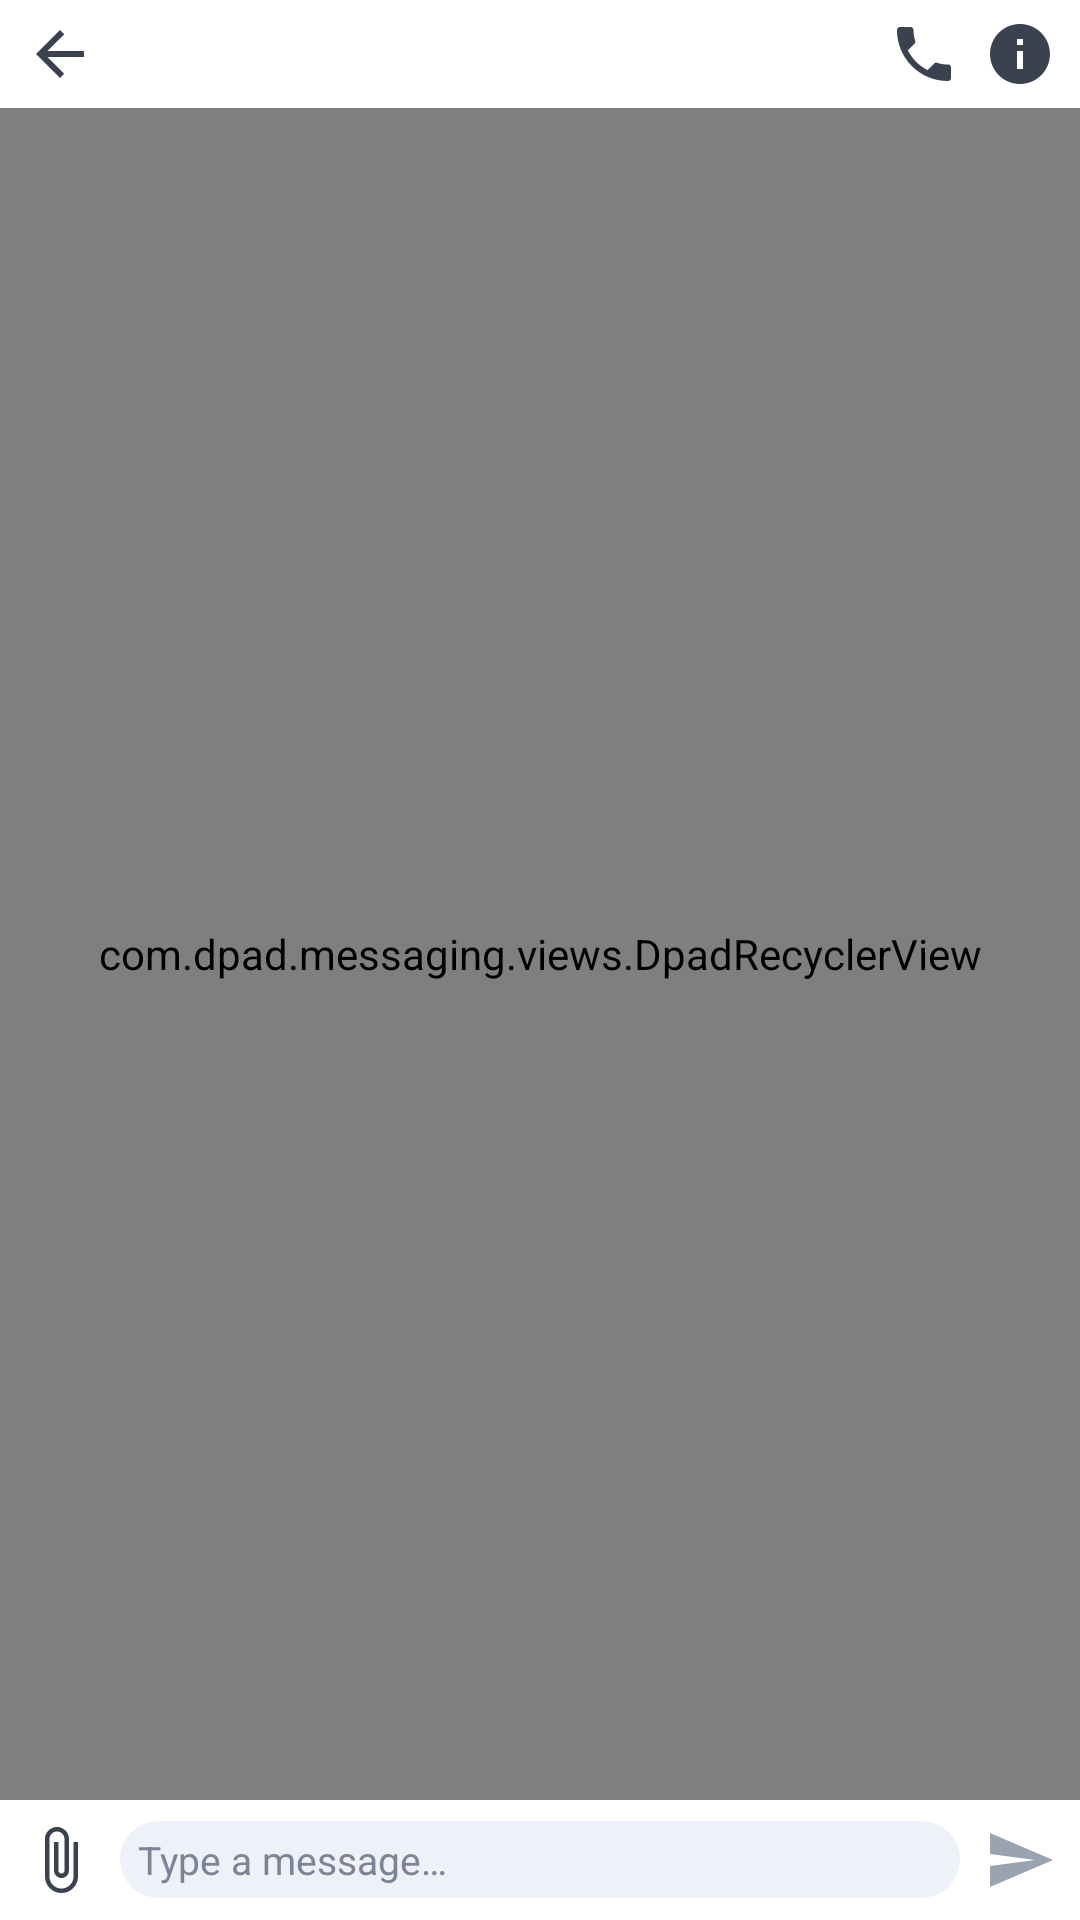

Reconstruct the res/layout file that produces this screen, plus the resources it refers to.
<!-- AndroidManifest.xml: application theme Theme.DpadMessaging -->
<!-- res/layout/activity_thread.xml -->
<?xml version="1.0" encoding="utf-8"?>
<LinearLayout
    xmlns:android="http://schemas.android.com/apk/res/android"
    android:layout_width="match_parent"
    android:layout_height="match_parent"
    android:background="@color/colorBackground"
    android:orientation="vertical">

    
    <LinearLayout
        android:id="@+id/toolbar"
        android:layout_width="match_parent"
        android:layout_height="wrap_content"
        android:minHeight="@dimen/toolbar_height"
        android:background="@color/toolbarBg"
        android:gravity="center_vertical"
        android:orientation="horizontal"
        android:paddingStart="@dimen/toolbar_padding_h"
        android:paddingEnd="@dimen/toolbar_padding_h">

        
        <ImageButton
            android:id="@+id/btn_back"
            style="@style/ToolbarButton"
            android:contentDescription="@string/back"
            android:src="@drawable/ic_back"
            android:nextFocusLeft="@id/btn_details"
            android:nextFocusRight="@id/btn_call"
            android:nextFocusDown="@id/rv_messages" />

        
        <TextView
            android:id="@+id/tv_contact_name"
            android:layout_width="0dp"
            android:layout_height="wrap_content"
            android:layout_weight="1"
            android:ellipsize="end"
            android:focusable="false"
            android:maxLines="2"
            android:paddingStart="@dimen/padding_small"
            android:paddingEnd="@dimen/padding_small"
            android:textColor="@color/toolbarText"
            android:textSize="@dimen/text_size_medium"
            android:textStyle="bold" />

        
        <ImageButton
            android:id="@+id/btn_call"
            style="@style/ToolbarButton"
            android:contentDescription="@string/call"
            android:src="@drawable/ic_call"
            android:nextFocusLeft="@id/btn_back"
            android:nextFocusRight="@id/btn_details"
            android:nextFocusDown="@id/rv_messages" />

        
        <ImageButton
            android:id="@+id/btn_details"
            style="@style/ToolbarButton"
            android:contentDescription="@string/details"
            android:src="@drawable/ic_info"
            android:nextFocusLeft="@id/btn_call"
            android:nextFocusRight="@id/btn_back"
            android:nextFocusDown="@id/rv_messages" />

    </LinearLayout>

    
    <com.dpad.messaging.views.DpadRecyclerView
        android:id="@+id/rv_messages"
        android:layout_width="match_parent"
        android:layout_height="0dp"
        android:layout_weight="1"
        android:clipToPadding="false"
        android:descendantFocusability="afterDescendants"
        android:focusable="false"
        android:paddingStart="@dimen/padding_small"
        android:paddingEnd="@dimen/padding_small"
        android:paddingTop="@dimen/padding_small"
        android:paddingBottom="@dimen/padding_small"
        android:scrollbars="vertical" />

    
    
    <LinearLayout
        android:id="@+id/attachment_preview_bar"
        android:layout_width="match_parent"
        android:layout_height="wrap_content"
        android:background="@color/composeBg"
        android:gravity="center_vertical"
        android:orientation="horizontal"
        android:paddingStart="@dimen/compose_padding"
        android:paddingEnd="@dimen/compose_padding"
        android:paddingTop="@dimen/padding_tiny"
        android:paddingBottom="@dimen/padding_tiny"
        android:visibility="gone">

        
        <ImageView
            android:id="@+id/iv_attachment_preview"
            android:layout_width="60dp"
            android:layout_height="45dp"
            android:contentDescription="@string/image_attached"
            android:focusable="false"
            android:scaleType="centerCrop" />

        
        <ImageButton
            android:id="@+id/btn_remove_attachment"
            android:layout_width="@dimen/compose_button_size"
            android:layout_height="@dimen/compose_button_size"
            android:layout_marginStart="@dimen/padding_small"
            android:background="@drawable/button_focusable_bg"
            android:contentDescription="@string/remove_attachment"
            android:focusable="true"
            android:focusableInTouchMode="true"
            android:src="@drawable/ic_close"
            android:nextFocusUp="@id/rv_messages"
            android:nextFocusDown="@id/chips_container"
            android:nextFocusLeft="@id/btn_remove_attachment"
            android:nextFocusRight="@id/btn_remove_attachment" />

    </LinearLayout>

    
    <HorizontalScrollView
        android:id="@+id/chips_container_scroll"
        android:layout_width="match_parent"
        android:layout_height="wrap_content"
        android:background="@color/composeBg"
        android:scrollbars="none"
        android:visibility="gone">
        <LinearLayout
            android:id="@+id/chips_container"
            android:layout_width="wrap_content"
            android:layout_height="wrap_content"
            android:gravity="center_vertical"
            android:orientation="horizontal"
            android:paddingStart="@dimen/compose_padding"
            android:paddingEnd="@dimen/compose_padding"
            android:paddingTop="@dimen/padding_tiny"
            android:paddingBottom="@dimen/padding_tiny" />
    </HorizontalScrollView>

    
    <LinearLayout
        android:id="@+id/compose_bar"
        android:layout_width="match_parent"
        android:layout_height="wrap_content"
        android:background="@color/composeBg"
        android:gravity="center_vertical"
        android:minHeight="@dimen/compose_bar_height"
        android:orientation="horizontal"
        android:paddingStart="@dimen/compose_padding"
        android:paddingEnd="@dimen/compose_padding"
        android:paddingTop="@dimen/padding_tiny"
        android:paddingBottom="@dimen/padding_tiny">

        
        <ImageButton
            android:id="@+id/btn_attach"
            android:layout_width="@dimen/compose_button_size"
            android:layout_height="@dimen/compose_button_size"
            android:background="@drawable/button_focusable_bg"
            android:contentDescription="@string/attach"
            android:focusable="true"
            android:focusableInTouchMode="true"
            android:src="@drawable/ic_attach"
            android:nextFocusLeft="@id/btn_send"
            android:nextFocusRight="@id/et_message"
            android:nextFocusUp="@id/chips_container_scroll" />

        
        <EditText
            android:id="@+id/et_message"
            android:layout_width="0dp"
            android:layout_height="wrap_content"
            android:layout_marginStart="@dimen/padding_small"
            android:layout_marginEnd="@dimen/padding_small"
            android:layout_weight="1"
            android:background="@drawable/compose_input_bg"
            android:focusable="true"
            android:focusableInTouchMode="true"
            android:hint="@string/type_message"
            android:imeOptions="actionSend|flagNoExtractUi"
            android:inputType="textMultiLine|textCapSentences"
            android:maxLines="4"
            android:minLines="1"
            android:paddingStart="@dimen/compose_input_padding_h"
            android:paddingEnd="@dimen/compose_input_padding_h"
            android:paddingTop="@dimen/compose_input_padding_v"
            android:paddingBottom="@dimen/compose_input_padding_v"
            android:textColor="@color/composeInputText"
            android:textColorHint="@color/composeHint"
            android:textSize="@dimen/text_size_normal"
            android:nextFocusLeft="@id/btn_attach"
            android:nextFocusRight="@id/btn_send"
            android:nextFocusUp="@id/btn_remove_attachment" />

        
        <TextView
            android:id="@+id/tv_char_count"
            android:layout_width="wrap_content"
            android:layout_height="wrap_content"
            android:focusable="false"
            android:textColor="@color/conversationDate"
            android:textSize="@dimen/text_size_small"
            android:visibility="gone" />

        
        <ImageButton
            android:id="@+id/btn_send"
            android:layout_width="@dimen/compose_button_size"
            android:layout_height="@dimen/compose_button_size"
            android:background="@drawable/button_focusable_bg"
            android:contentDescription="@string/send"
            android:enabled="false"
            android:focusable="true"
            android:focusableInTouchMode="true"
            android:src="@drawable/ic_send"
            android:tint="@color/sendButtonDisabled"
            android:nextFocusLeft="@id/et_message"
            android:nextFocusRight="@id/btn_sim"
            android:nextFocusUp="@id/btn_remove_attachment" />

        
        <TextView
            android:id="@+id/btn_sim"
            android:layout_width="wrap_content"
            android:layout_height="@dimen/compose_button_size"
            android:layout_marginStart="@dimen/padding_tiny"
            android:background="@drawable/button_focusable_bg"
            android:contentDescription="@string/select_sim"
            android:focusable="true"
            android:focusableInTouchMode="true"
            android:gravity="center"
            android:paddingStart="@dimen/padding_small"
            android:paddingEnd="@dimen/padding_small"
            android:textColor="@color/toolbarText"
            android:textSize="@dimen/text_size_small"
            android:textStyle="bold"
            android:visibility="gone"
            android:nextFocusLeft="@id/btn_send"
            android:nextFocusRight="@id/btn_attach"
            android:nextFocusUp="@id/btn_remove_attachment" />

    </LinearLayout>

</LinearLayout>
<!-- resources referenced by this layout -->
<resources>
  <color name="colorBackground">#F4F6FA</color>
  <color name="composeBg">#FFFFFF</color>
  <color name="composeHint">#7B8597</color>
  <color name="composeInputText">#1B1F24</color>
  <color name="conversationDate">#7A8395</color>
  <color name="sendButtonDisabled">#9AA3B2</color>
  <color name="toolbarBg">#FFFFFF</color>
  <color name="toolbarText">#1B1F24</color>
  <dimen name="compose_bar_height">40dp</dimen>
  <dimen name="compose_button_size">32dp</dimen>
  <dimen name="compose_input_padding_h">6dp</dimen>
  <dimen name="compose_input_padding_v">4dp</dimen>
  <dimen name="compose_padding">4dp</dimen>
  <dimen name="padding_small">4dp</dimen>
  <dimen name="padding_tiny">2dp</dimen>
  <dimen name="text_size_medium">14sp</dimen>
  <dimen name="text_size_normal">13sp</dimen>
  <dimen name="text_size_small">11sp</dimen>
  <dimen name="toolbar_height">36dp</dimen>
  <dimen name="toolbar_padding_h">4dp</dimen>
  <!-- drawable ic_back (drawable) -->
  <?xml version="1.0" encoding="utf-8"?>
  <vector xmlns:android="http://schemas.android.com/apk/res/android"
      android:width="24dp"
      android:height="24dp"
      android:viewportWidth="24"
      android:viewportHeight="24"
      android:tint="@color/toolbarIcon">
      <path
          android:fillColor="@android:color/white"
          android:pathData="M20,11H7.83l5.59,-5.59L12,4l-8,8 8,8 1.41,-1.41L7.83,13H20v-2z"/>
  </vector>
  <!-- drawable ic_close (drawable) -->
  <?xml version="1.0" encoding="utf-8"?>
  <vector xmlns:android="http://schemas.android.com/apk/res/android"
      android:width="24dp"
      android:height="24dp"
      android:viewportWidth="24"
      android:viewportHeight="24">
  
      <path
          android:fillColor="@color/toolbarText"
          android:pathData="M19,6.41L17.59,5 12,10.59 6.41,5 5,6.41 10.59,12 5,17.59 6.41,19 12,13.41 17.59,19 19,17.59 13.41,12z" />
  
  </vector>
  <!-- drawable ic_info (drawable) -->
  <?xml version="1.0" encoding="utf-8"?>
  <vector xmlns:android="http://schemas.android.com/apk/res/android"
      android:width="24dp"
      android:height="24dp"
      android:viewportWidth="24"
      android:viewportHeight="24"
      android:tint="@color/toolbarIcon">
      <path
          android:fillColor="@android:color/white"
          android:pathData="M12,2C6.48,2 2,6.48 2,12s4.48,10 10,10 10,-4.48 10,-10S17.52,2 12,2zM11,17v-6h2v6h-2zM11,9V7h2v2h-2z"/>
  </vector>
  <!-- drawable ic_send (drawable) -->
  <?xml version="1.0" encoding="utf-8"?>
  <vector xmlns:android="http://schemas.android.com/apk/res/android"
      android:width="24dp"
      android:height="24dp"
      android:viewportWidth="24"
      android:viewportHeight="24"
      android:tint="@color/toolbarIcon">
      <path
          android:fillColor="@android:color/white"
          android:pathData="M2.01,21L23,12 2.01,3 2,10l15,2 -15,2z"/>
  </vector>
  <string name="attach">Attach</string>
  <string name="back">Back</string>
  <string name="call">Call</string>
  <string name="details">Details</string>
  <string name="image_attached">Image attached</string>
  <string name="remove_attachment">Remove attachment</string>
  <string name="select_sim">Select SIM</string>
  <string name="send">Send</string>
  <string name="type_message">Type a message…</string>
  <color name="focus_highlight">#7A03DAC5</color>
  <dimen name="focus_border_width">2dp</dimen>
  <color name="focus_border">#00FFFF</color>
  <dimen name="focus_corner_radius">4dp</dimen>
  <color name="composeInputBg">#EEF2F8</color>
  <color name="toolbarIcon">#3A4250</color>
  <dimen name="toolbar_button_width">32dp</dimen>
  <color name="colorPrimary">#1A73E8</color>
  <color name="colorPrimaryVariant">#0D47A1</color>
  <color name="colorOnPrimary">#FFFFFF</color>
  <color name="colorSecondary">#1A73E8</color>
  <color name="colorOnSecondary">#000000</color>
  <color name="colorOnBackground">#1B1F24</color>
  <color name="bubbleSentBg">#1A73E8</color>
  <color name="bubbleSentBgFocused">#42A5F5</color>
</resources>
